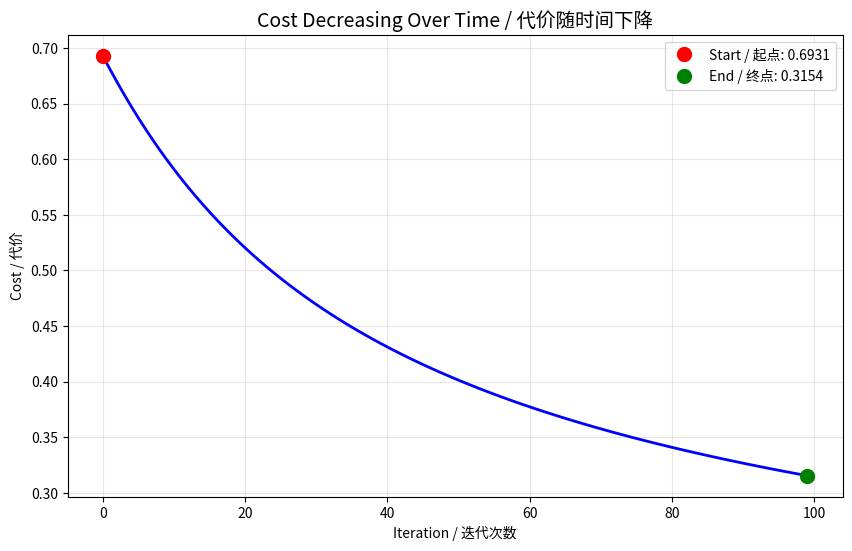

Recreate this plot in Python.
import numpy as np
import matplotlib.pyplot as plt

# Set random seed for reproducibility / 设置随机种子以便重复
np.random.seed(42)

# Create 100 samples with 2 features / 创建100个样本，2个特征
m = 100  # number of samples / 样本数
n = 2    # number of features / 特征数

# Features / 特征
X = np.random.randn(m, n)

# True weights and bias (we will try to learn these!) / 真实权重和偏置（我们将尝试学习它们！）
true_w = np.array([[2.0], [-1.0]])
true_b = 0.5

# Generate labels using true parameters / 用真实参数生成标签
z = np.dot(X, true_w) + true_b
y = (z > 0).astype(int)  # Simple threshold / 简单阈值

print(f"X shape: {X.shape}")
print(f"y shape: {y.shape}")
print(f"First 5 samples of X:\n{X[:5]}")
print(f"First 5 labels: {y[:5].T}")

# Initialize weights and bias to zero / 将权重和偏置初始化为零
w = np.zeros((n, 1))  # Shape: (2, 1)
b = 0.0

print(f"Initial w:\n{w}")
print(f"Initial b: {b}")

# Learning rate / 学习率
learning_rate = 0.1

# Number of iterations / 迭代次数
num_iterations = 100

print(f"Learning rate: {learning_rate}")
print(f"Number of iterations: {num_iterations}")

def sigmoid(z):
    """
    Sigmoid function / Sigmoid 函数
    z: can be a number, vector, or matrix / 可以是数字、向量或矩阵
    """
    return 1 / (1 + np.exp(-z))

# Test / 测试
print(f"sigmoid(0) = {sigmoid(0):.4f}")  # Should be 0.5
print(f"sigmoid(5) = {sigmoid(5):.4f}")  # Close to 1
print(f"sigmoid(-5) = {sigmoid(-5):.4f}")  # Close to 0

def forward_propagation(X, w, b):
    """
    Make predictions / 进行预测
    X: features (m, n) / 特征
    w: weights (n, 1) / 权重
    b: bias (scalar) / 偏置
    """
    z = np.dot(X, w) + b
    a = sigmoid(z)
    return a

# Test with initial parameters / 用初始参数测试
a_initial = forward_propagation(X, w, b)
print(f"Predictions with initial w=0, b=0:\n{a_initial[:5].T}")
print(f"All predictions are 0.5 because z=0! / 所有预测都是0.5，因为z=0！")

def compute_cost(a, y):
    """
    Compute log loss / 计算对数损失
    a: predictions (m, 1) / 预测值
    y: true labels (m, 1) / 真实标签
    """
    m = y.shape[0]
    
    # Add small number to avoid log(0) / 加小数字避免 log(0)
    epsilon = 1e-5
    
    cost = -np.sum(y * np.log(a + epsilon) + (1 - y) * np.log(1 - a + epsilon)) / m
    
    return cost

# Test with initial predictions / 用初始预测测试
cost_initial = compute_cost(a_initial, y)
print(f"Initial cost: {cost_initial:.4f}")
print(f"This is how wrong we are at the start! / 这是我们一开始的错误程度！")

def backward_propagation(X, a, y):
    """
    Compute gradients / 计算梯度
    Returns dw and db / 返回 dw 和 db
    """
    m = y.shape[0]
    
    # Difference between prediction and truth / 预测与真实的差
    dz = a - y
    
    # Gradient for w / w 的梯度
    dw = np.dot(X.T, dz) / m
    
    # Gradient for b / b 的梯度
    db = np.sum(dz) / m
    
    return dw, db

# Test / 测试
dw, db = backward_propagation(X, a_initial, y)
print(f"dw shape: {dw.shape}")
print(f"dw:\n{dw}")
print(f"db: {db:.4f}")
print(f"\nThese tell us which direction to go! / 这些告诉我们该往哪个方向走！")

def update_parameters(w, b, dw, db, learning_rate):
    """
    Update w and b / 更新 w 和 b
    """
    w = w - learning_rate * dw
    b = b - learning_rate * db
    return w, b

# Test: update once / 测试：更新一次
w_new, b_new = update_parameters(w, b, dw, db, learning_rate)
print(f"Old w:\n{w}")
print(f"New w:\n{w_new}")
print(f"Old b: {b:.4f}")
print(f"New b: {b_new:.4f}")
print(f"\nWe took one step down the hill! / 我们朝山下走了一步！")

# Reset parameters / 重置参数
w = np.zeros((n, 1))
b = 0.0

# Store costs for plotting / 存储代价用于绘图
costs = []

print("Training started! / 训练开始！\n")

for i in range(num_iterations):
    # 1. Forward / 前向
    a = forward_propagation(X, w, b)
    
    # 2. Compute cost / 计算代价
    cost = compute_cost(a, y)
    costs.append(cost)
    
    # 3. Backward / 反向
    dw, db = backward_propagation(X, a, y)
    
    # 4. Update / 更新
    w, b = update_parameters(w, b, dw, db, learning_rate)
    
    # Print every 10 iterations / 每10次迭代打印一次
    if i % 10 == 0:
        print(f"Iteration {i:3d}: Cost = {cost:.4f}")

print(f"\nTraining complete! / 训练完成！")
print(f"Final cost: {costs[-1]:.4f}")
print(f"Initial cost: {costs[0]:.4f}")
print(f"Cost decreased by: {costs[0] - costs[-1]:.4f}")

plt.figure(figsize=(10, 6))
plt.plot(costs, 'b-', linewidth=2)
plt.title('Cost Decreasing Over Time / 代价随时间下降', fontsize=14)
plt.xlabel('Iteration / 迭代次数')
plt.ylabel('Cost / 代价')
plt.grid(True, alpha=0.3)

# Mark start and end / 标记起点和终点
plt.plot(0, costs[0], 'ro', markersize=10, label=f'Start / 起点: {costs[0]:.4f}')
plt.plot(len(costs)-1, costs[-1], 'go', markersize=10, label=f'End / 终点: {costs[-1]:.4f}')
plt.legend()
plt.show()

print("The model is learning! / 模型正在学习！")

print("=== Comparison / 比较 ===\n")

print("True values / 真实值:")
print(f"  true_w:\n{true_w}")
print(f"  true_b: {true_b}")

print("\nLearned values / 学习到的值:")
print(f"  w:\n{w}")
print(f"  b: {b:.4f}")

print("\nDifference / 差异:")
print(f"  w diff: {np.abs(w - true_w).flatten()}")
print(f"  b diff: {abs(b - true_b):.4f}")

print("\nThe model learned the correct direction! / 模型学到了正确的方向！")

# Predict on training data / 在训练数据上预测
a_final = forward_propagation(X, w, b)
predictions = (a_final >= 0.5).astype(int)

# Calculate accuracy / 计算准确率
accuracy = np.mean(predictions == y) * 100

print(f"Accuracy: {accuracy:.2f}%")
print(f"\nFirst 10 predictions vs true labels / 前10个预测 vs 真实标签:")
print(f"Predicted: {predictions[:10].flatten()}")
print(f"Actual:    {y[:10].flatten()}")
